Labelled photos from "new_images_split", an image-classification folder in AdiArtifice/Music-Genre-Classification. The possible labels are: blues, classical, country, disco, hip-hop, jazz, metal, pop, reggae, rock.

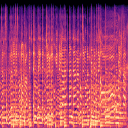
Label: rock

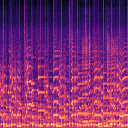
Label: jazz

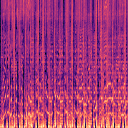
Label: pop

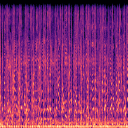
Label: hip-hop

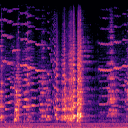
Label: classical

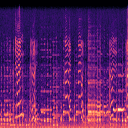
Label: blues
